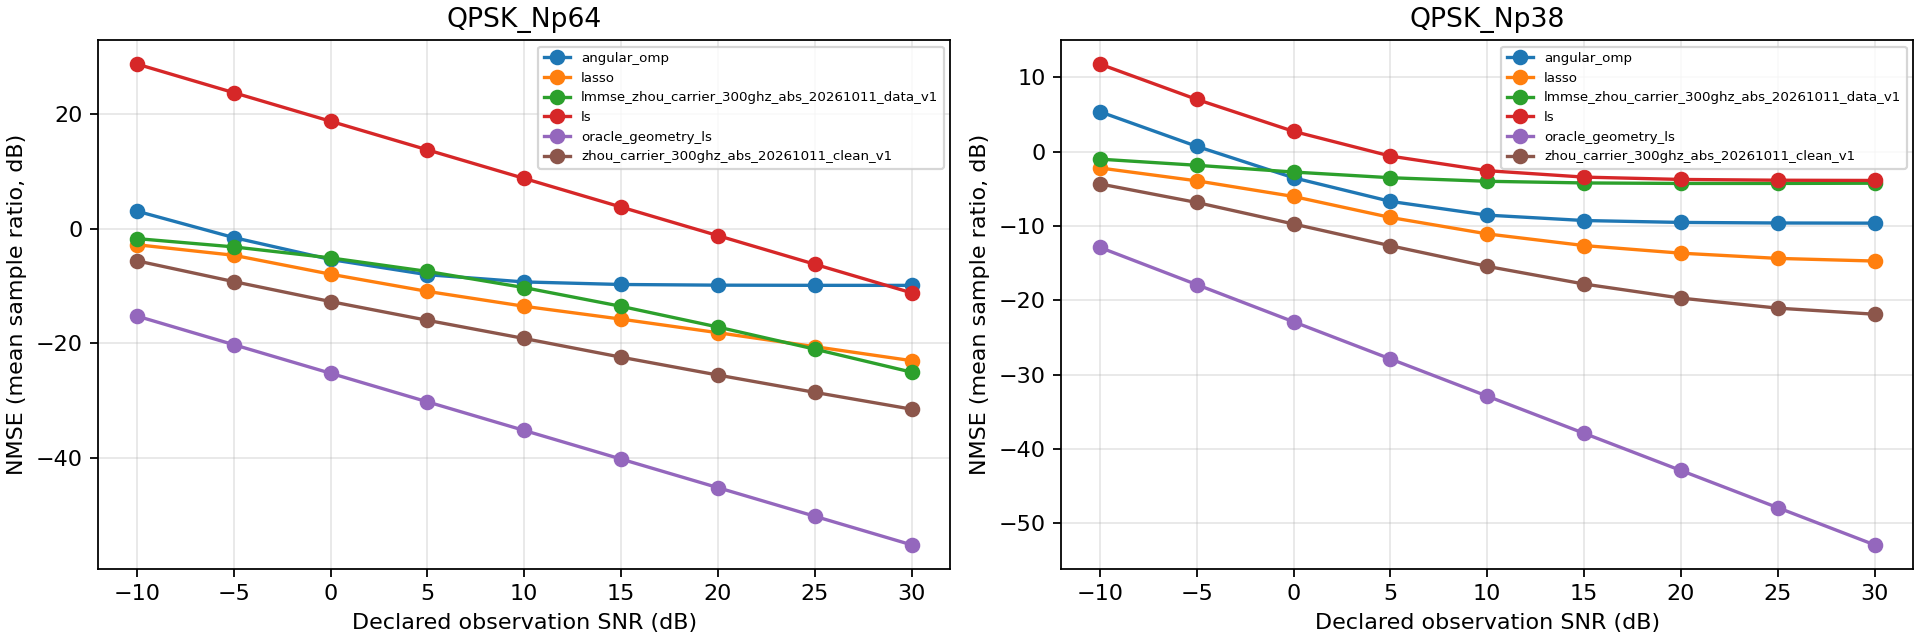

Data behind this chart, as committed beside it:
schedule, snr_db, estimator, nmse_db, mean_batch1_seconds, scenes
QPSK_Np38, -10.0, angular_omp, 5.351, 0.003114, 100
QPSK_Np38, -10.0, lasso, -2.211, 0.02104, 100
QPSK_Np38, -10.0, lmmse_zhou_carrier_300ghz_abs_20261011_d…, -1.027, 0.1373, 100
QPSK_Np38, -10.0, ls, 11.76, 0.004266, 100
QPSK_Np38, -10.0, oracle_geometry_ls, -12.89, 0.002936, 100
QPSK_Np38, -10.0, zhou_carrier_300ghz_abs_20261011_clean_v…, -4.355, 0.1243, 100
QPSK_Np38, -5.0, angular_omp, 0.698, 0.003101, 100
QPSK_Np38, -5.0, lasso, -3.939, 0.0245, 100
QPSK_Np38, -5.0, lmmse_zhou_carrier_300ghz_abs_20261011_d…, -1.85, 0.1192, 100
QPSK_Np38, -5.0, ls, 7.011, 0.004229, 100
QPSK_Np38, -5.0, oracle_geometry_ls, -17.89, 0.002989, 100
QPSK_Np38, -5.0, zhou_carrier_300ghz_abs_20261011_clean_v…, -6.853, 0.1301, 100
QPSK_Np38, 0.0, angular_omp, -3.529, 0.003218, 100
QPSK_Np38, 0.0, lasso, -6.047, 0.06325, 100
QPSK_Np38, 0.0, lmmse_zhou_carrier_300ghz_abs_20261011_d…, -2.76, 0.1207, 100
QPSK_Np38, 0.0, ls, 2.711, 0.00433, 100
QPSK_Np38, 0.0, oracle_geometry_ls, -22.89, 0.002973, 100
QPSK_Np38, 0.0, zhou_carrier_300ghz_abs_20261011_clean_v…, -9.745, 0.124, 100
QPSK_Np38, 5.0, angular_omp, -6.707, 0.003176, 100
QPSK_Np38, 5.0, lasso, -8.867, 0.07442, 100
QPSK_Np38, 5.0, lmmse_zhou_carrier_300ghz_abs_20261011_d…, -3.524, 0.1202, 100
QPSK_Np38, 5.0, ls, -0.613, 0.004093, 100
QPSK_Np38, 5.0, oracle_geometry_ls, -27.89, 0.002873, 100
QPSK_Np38, 5.0, zhou_carrier_300ghz_abs_20261011_clean_v…, -12.67, 0.1244, 100
QPSK_Np38, 10.0, angular_omp, -8.555, 0.003602, 100
QPSK_Np38, 10.0, lasso, -11.08, 0.1002, 100
QPSK_Np38, 10.0, lmmse_zhou_carrier_300ghz_abs_20261011_d…, -4.004, 0.1195, 100
QPSK_Np38, 10.0, ls, -2.576, 0.004107, 100
QPSK_Np38, 10.0, oracle_geometry_ls, -32.89, 0.002965, 100
QPSK_Np38, 10.0, zhou_carrier_300ghz_abs_20261011_clean_v…, -15.44, 0.1236, 100
QPSK_Np38, 15.0, angular_omp, -9.28, 0.003199, 100
QPSK_Np38, 15.0, lasso, -12.65, 0.1382, 100
QPSK_Np38, 15.0, lmmse_zhou_carrier_300ghz_abs_20261011_d…, -4.226, 0.1321, 100
QPSK_Np38, 15.0, ls, -3.441, 0.004773, 100
QPSK_Np38, 15.0, oracle_geometry_ls, -37.89, 0.002994, 100
QPSK_Np38, 15.0, zhou_carrier_300ghz_abs_20261011_clean_v…, -17.82, 0.1442, 100
QPSK_Np38, 20.0, angular_omp, -9.536, 0.003219, 100
QPSK_Np38, 20.0, lasso, -13.67, 0.1928, 100
QPSK_Np38, 20.0, lmmse_zhou_carrier_300ghz_abs_20261011_d…, -4.295, 0.1205, 100
QPSK_Np38, 20.0, ls, -3.755, 0.003996, 100
QPSK_Np38, 20.0, oracle_geometry_ls, -42.89, 0.003152, 100
QPSK_Np38, 20.0, zhou_carrier_300ghz_abs_20261011_clean_v…, -19.71, 0.1268, 100
QPSK_Np38, 25.0, angular_omp, -9.611, 0.00346, 100
QPSK_Np38, 25.0, lasso, -14.37, 0.3956, 100
QPSK_Np38, 25.0, lmmse_zhou_carrier_300ghz_abs_20261011_d…, -4.293, 0.1216, 100
QPSK_Np38, 25.0, ls, -3.859, 0.004323, 100
QPSK_Np38, 25.0, oracle_geometry_ls, -47.89, 0.003607, 100
QPSK_Np38, 25.0, zhou_carrier_300ghz_abs_20261011_clean_v…, -21.06, 0.1222, 100
QPSK_Np38, 30.0, angular_omp, -9.633, 0.003311, 100
QPSK_Np38, 30.0, lasso, -14.73, 0.4189, 100
QPSK_Np38, 30.0, lmmse_zhou_carrier_300ghz_abs_20261011_d…, -4.261, 0.1358, 100
QPSK_Np38, 30.0, ls, -3.893, 0.004211, 100
QPSK_Np38, 30.0, oracle_geometry_ls, -52.89, 0.00335, 100
QPSK_Np38, 30.0, zhou_carrier_300ghz_abs_20261011_clean_v…, -21.88, 0.1257, 100
QPSK_Np64, -10.0, angular_omp, 3.095, 0.009888, 100
QPSK_Np64, -10.0, lasso, -2.776, 0.01716, 100
QPSK_Np64, -10.0, lmmse_zhou_carrier_300ghz_abs_20261011_d…, -1.707, 0.1221, 100
QPSK_Np64, -10.0, ls, 28.81, 0.004018, 100
QPSK_Np64, -10.0, oracle_geometry_ls, -15.25, 0.004105, 100
QPSK_Np64, -10.0, zhou_carrier_300ghz_abs_20261011_clean_v…, -5.591, 0.1245, 100
... 48 more rows
